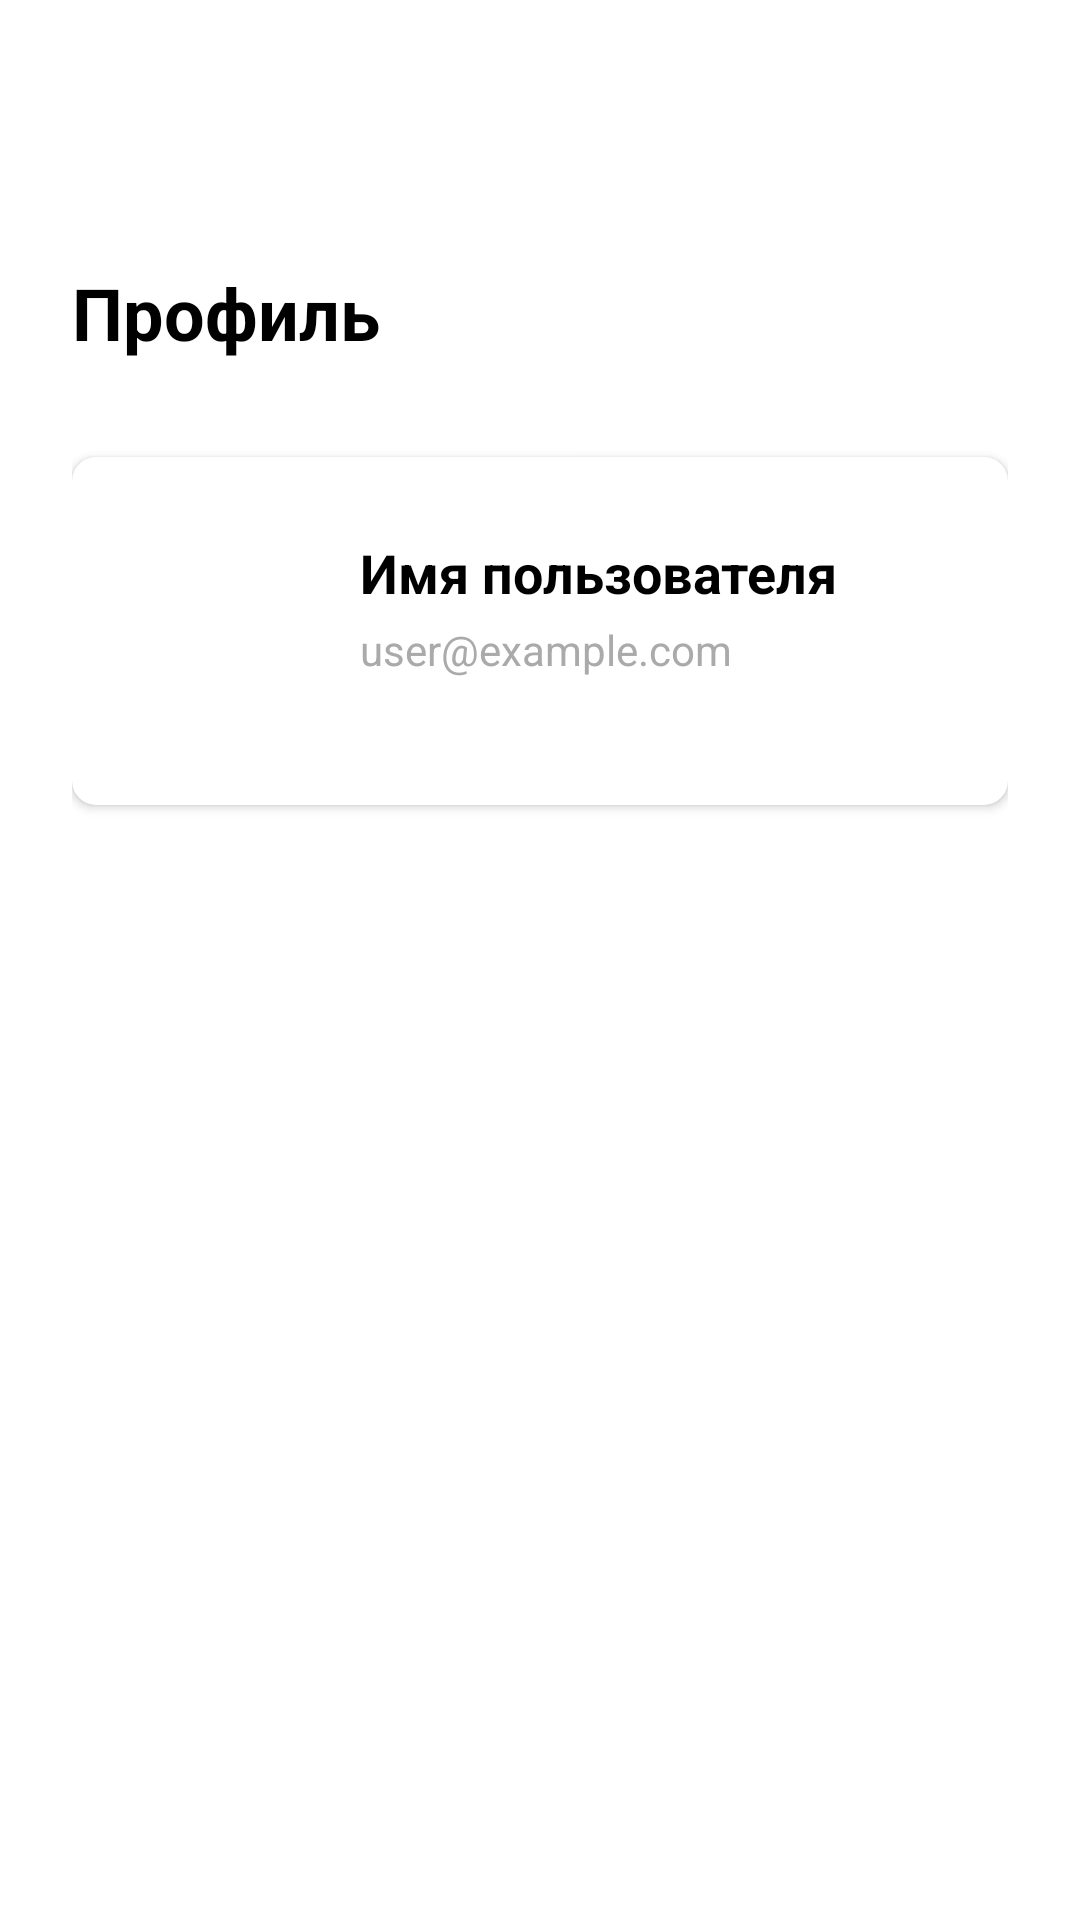

Write the Android layout XML for this screen, with the resource values it uses.
<!-- AndroidManifest.xml: application theme AppTheme -->
<!-- res/layout/fragment_profile.xml -->
<?xml version="1.0" encoding="utf-8"?>
<ScrollView xmlns:android="http://schemas.android.com/apk/res/android"
    android:layout_width="match_parent"
    android:layout_height="match_parent"
    xmlns:app="http://schemas.android.com/apk/res-auto"
    android:padding="24dp"
    android:background="@android:color/white"
    android:fillViewport="true">

    <LinearLayout
        android:layout_width="match_parent"
        android:layout_height="wrap_content"
        android:orientation="vertical"
        android:paddingTop="64dp"
        >

        
        <TextView
            android:layout_width="wrap_content"
            android:layout_height="wrap_content"
            android:text="Профиль"
            android:textSize="24sp"
            android:textStyle="bold"
            android:textColor="@android:color/black"
            android:layout_marginBottom="32dp" />

        
        <com.google.android.material.card.MaterialCardView
            android:layout_width="match_parent"
            android:layout_height="wrap_content"
            android:layout_marginBottom="32dp"
            app:cardCornerRadius="8dp"
            app:cardElevation="2dp">

            <LinearLayout
                android:layout_width="match_parent"
                android:layout_height="wrap_content"
                android:orientation="vertical"
                android:padding="20dp">

                
                <LinearLayout
                    android:layout_width="match_parent"
                    android:layout_height="wrap_content"
                    android:orientation="horizontal"
                    android:gravity="center_vertical"
                    android:layout_marginBottom="16dp">

                    
                    <View
                        android:layout_width="60dp"
                        android:layout_height="60dp"
                        android:background="@drawable/circle_background"
                        android:gravity="center" />

                    <LinearLayout
                        android:layout_width="0dp"
                        android:layout_height="wrap_content"
                        android:layout_weight="1"
                        android:orientation="vertical"
                        android:layout_marginStart="16dp">

                        <TextView
                            android:id="@+id/textViewName"
                            android:layout_width="wrap_content"
                            android:layout_height="wrap_content"
                            android:text="Имя пользователя"
                            android:textSize="18sp"
                            android:textStyle="bold"
                            android:textColor="@android:color/black" />

                        <TextView
                            android:id="@+id/textViewEmail"
                            android:layout_width="wrap_content"
                            android:layout_height="wrap_content"
                            android:text="user@example.com"
                            android:textSize="14sp"
                            android:textColor="@android:color/darker_gray"
                            android:layout_marginTop="4dp" />

                    </LinearLayout>

                </LinearLayout>

            </LinearLayout>

        </com.google.android.material.card.MaterialCardView>

        
        <Button
            android:id="@+id/buttonLogout"
            android:layout_width="match_parent"
            android:layout_height="wrap_content"
            android:text="Выйти"
            android:textColor="@android:color/white"
            android:backgroundTint="@color/colorAccent"
            android:layout_marginTop="16dp"
            style="@style/Widget.MaterialComponents.Button" />

    </LinearLayout>

</ScrollView>
<!-- resources referenced by this layout -->
<resources>
  <color name="colorAccent">#FF4081</color>
  <style name="AppTheme" parent="Theme.MaterialComponents.Light.DarkActionBar">
          <item name="colorPrimary">@color/colorPrimary</item>
          <item name="colorPrimaryDark">@color/colorPrimaryDark</item>
          <item name="colorAccent">@color/colorAccent</item>
          <item name="android:windowBackground">@color/background</item>
      </style>
  <color name="colorPrimary">#2196F3</color>
  <color name="colorPrimaryDark">#1976D2</color>
  <color name="background">#FAFAFA</color>
</resources>
